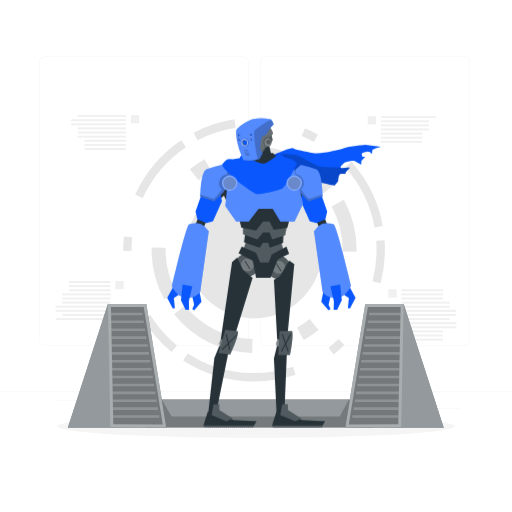
t = 0.00 s
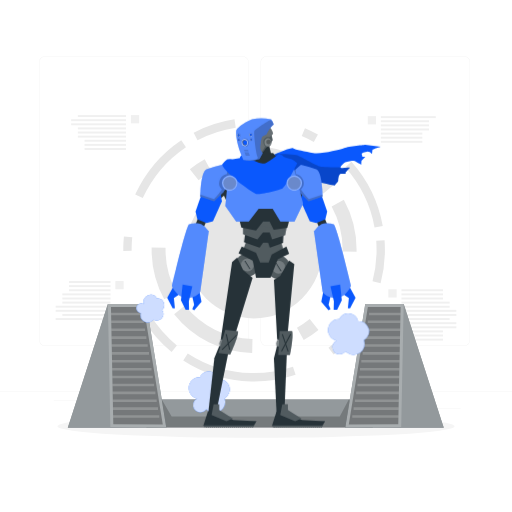
t = 1.00 s
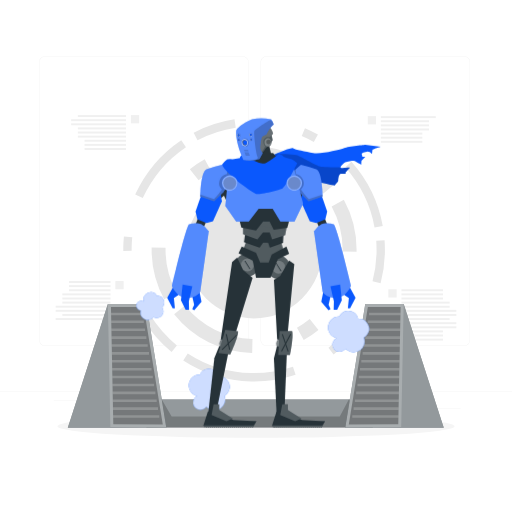
t = 1.19 s
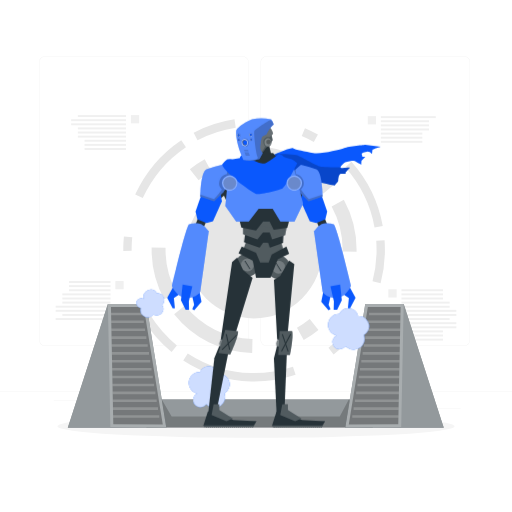
t = 1.38 s
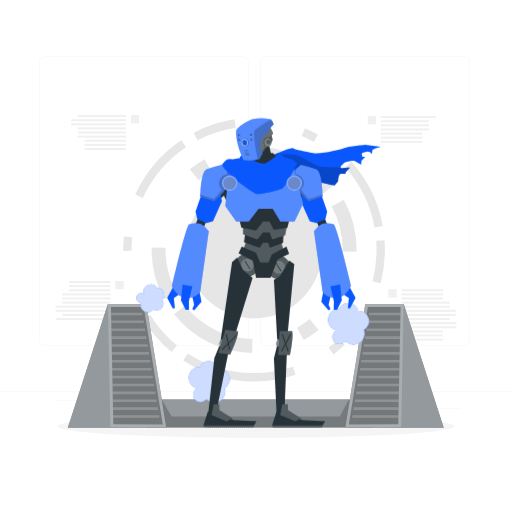
t = 1.75 s
t = 2.13 s: frame unchanged from t = 1.38 s, image omitted

The animated SVG that drew these frames (rendered in a browser with its animation timeline set to each time). Animation: 2 CSS @keyframes rules; one cycle of 2.50 s, repeats indefinitely.

<svg class="animated" id="freepik_stories-cool-robot" xmlns="http://www.w3.org/2000/svg" viewBox="0 0 500 500" version="1.1" xmlns:xlink="http://www.w3.org/1999/xlink" xmlns:svgjs="http://svgjs.com/svgjs"><style>svg#freepik_stories-cool-robot:not(.animated) .animable {opacity: 0;}svg#freepik_stories-cool-robot.animated #freepik--Smoke--inject-21 {animation: 1s 1 forwards cubic-bezier(.36,-0.01,.5,1.38) slideDown,1.5s Infinite  linear floating;animation-delay: 0s,1s;}            @keyframes slideDown {                0% {                    opacity: 0;                    transform: translateY(-30px);                }                100% {                    opacity: 1;                    transform: translateY(0);                }            }                    @keyframes floating {                0% {                    opacity: 1;                    transform: translateY(0px);                }                50% {                    transform: translateY(-10px);                }                100% {                    opacity: 1;                    transform: translateY(0px);                }            }        </style><g id="freepik--background-complete--inject-21" class="animable" style="transform-origin: 250px 228.23px;"><rect y="382.4" width="500" height="0.25" style="fill: rgb(235, 235, 235); transform-origin: 250px 382.525px;" id="elpsqstppmc5n" class="animable"></rect><rect x="416.78" y="398.49" width="33.12" height="0.25" style="fill: rgb(235, 235, 235); transform-origin: 433.34px 398.615px;" id="ele3mlo8ufw7o" class="animable"></rect><rect x="322.53" y="401.21" width="8.69" height="0.25" style="fill: rgb(235, 235, 235); transform-origin: 326.875px 401.335px;" id="ell69a9nwo6df" class="animable"></rect><rect x="396.59" y="389.21" width="19.19" height="0.25" style="fill: rgb(235, 235, 235); transform-origin: 406.185px 389.335px;" id="elxzkapxya9xc" class="animable"></rect><rect x="52.46" y="390.89" width="43.19" height="0.25" style="fill: rgb(235, 235, 235); transform-origin: 74.055px 391.015px;" id="el0mj60hzbivp" class="animable"></rect><rect x="104.56" y="390.89" width="6.33" height="0.25" style="fill: rgb(235, 235, 235); transform-origin: 107.725px 391.015px;" id="el3hwwu5l6x97" class="animable"></rect><rect x="131.47" y="395.11" width="93.68" height="0.25" style="fill: rgb(235, 235, 235); transform-origin: 178.31px 395.235px;" id="elclfvntpyjpe" class="animable"></rect><path d="M237,337.8H43.91a5.71,5.71,0,0,1-5.7-5.71V60.66A5.71,5.71,0,0,1,43.91,55H237a5.71,5.71,0,0,1,5.71,5.71V332.09A5.71,5.71,0,0,1,237,337.8ZM43.91,55.2a5.46,5.46,0,0,0-5.45,5.46V332.09a5.46,5.46,0,0,0,5.45,5.46H237a5.47,5.47,0,0,0,5.46-5.46V60.66A5.47,5.47,0,0,0,237,55.2Z" style="fill: rgb(235, 235, 235); transform-origin: 140.46px 196.4px;" id="eljnq39cdtnzb" class="animable"></path><path d="M453.31,337.8H260.21a5.72,5.72,0,0,1-5.71-5.71V60.66A5.72,5.72,0,0,1,260.21,55h193.1A5.71,5.71,0,0,1,459,60.66V332.09A5.71,5.71,0,0,1,453.31,337.8ZM260.21,55.2a5.47,5.47,0,0,0-5.46,5.46V332.09a5.47,5.47,0,0,0,5.46,5.46h193.1a5.47,5.47,0,0,0,5.46-5.46V60.66a5.47,5.47,0,0,0-5.46-5.46Z" style="fill: rgb(235, 235, 235); transform-origin: 356.75px 196.4px;" id="el3bsro2al38j" class="animable"></path><path d="M148.06,241.68c0,.73,0,1.46,0,2.19a101.45,101.45,0,0,0,12.33,48.48l11.92-6.61a87.58,87.58,0,0,1-10.65-41.87c0-.64,0-1.28,0-1.93Z" style="fill: rgb(230, 230, 230); transform-origin: 160.185px 267.015px;" id="elmhgp0oh4ro" class="animable"></path><path d="M246.27,344.66l.29-13.71h-.38a86.12,86.12,0,0,1-65.51-32.58L170.06,307a99.68,99.68,0,0,0,75.83,37.7Z" style="fill: rgb(230, 230, 230); transform-origin: 208.31px 321.535px;" id="el0abxlydnpbi" class="animable"></path><path d="M206.44,167.45l-6.56-12a100.73,100.73,0,0,0-14.48,9.78l8.53,10.68A87.75,87.75,0,0,1,206.44,167.45Z" style="fill: rgb(230, 230, 230); transform-origin: 195.92px 165.68px;" id="elntug6fl7i38" class="animable"></path><path d="M290,320.11l6.59,12A100,100,0,0,0,311,322.28l-8.55-10.66A87,87,0,0,1,290,320.11Z" style="fill: rgb(230, 230, 230); transform-origin: 300.5px 321.865px;" id="elcppzgbgu0dh" class="animable"></path><path d="M323.87,201.75a87.65,87.65,0,0,1,10.74,42c0,.58,0,1.16,0,1.74l13.6.24c0-.66,0-1.32,0-2a101.47,101.47,0,0,0-12.43-48.66Z" style="fill: rgb(230, 230, 230); transform-origin: 336.04px 220.4px;" id="elwlg1vil1bm" class="animable"></path><path d="M250.35,143l-.22,4.61-.07,9.09a86.18,86.18,0,0,1,65.41,32.45l10.59-8.61A99.71,99.71,0,0,0,250.35,143Z" style="fill: rgb(230, 230, 230); transform-origin: 288.06px 166.075px;" id="elu3gs0maowgn" class="animable"></path><ellipse cx="248.12" cy="243.82" rx="66.6" ry="67.11" style="fill: rgb(230, 230, 230); transform-origin: 248.12px 243.82px;" id="elvvai6zoubv" class="animable"></ellipse><path d="M373.8,220.59a128.8,128.8,0,0,0-30.59-62.74l-6.07,5.5a120.55,120.55,0,0,1,28.63,58.71Z" style="fill: rgb(230, 230, 230); transform-origin: 355.47px 189.955px;" id="eltesygoyzqnp" class="animable"></path><path d="M230.22,124.66,229,116.53a126.09,126.09,0,0,0-39.89,13.1l3.77,7.29A117.87,117.87,0,0,1,230.22,124.66Z" style="fill: rgb(230, 230, 230); transform-origin: 209.665px 126.725px;" id="el0x52hfntvfr" class="animable"></path><path d="M375.56,234.62l-8.14.58c.19,2.82.29,5.71.3,8.57q0,1.38,0,2.76a121.89,121.89,0,0,1-3.92,28.08l7.9,2.1a130.73,130.73,0,0,0,4.18-30q0-1.47,0-2.94C375.88,240.71,375.77,237.64,375.56,234.62Z" style="fill: rgb(230, 230, 230); transform-origin: 369.84px 255.665px;" id="elb1kduq5ol5u" class="animable"></path><path d="M310.46,131.43a128.37,128.37,0,0,0-12.62-6.22l-3.18,7.57a117.61,117.61,0,0,1,11.81,5.83Z" style="fill: rgb(230, 230, 230); transform-origin: 302.56px 131.91px;" id="elionk74uzlh" class="animable"></path><path d="M181.58,143.68,177,136.85A128.79,128.79,0,0,0,132,190l7.42,3.44A120.49,120.49,0,0,1,181.58,143.68Z" style="fill: rgb(230, 230, 230); transform-origin: 156.79px 165.145px;" id="elhj22ksn4sy5" class="animable"></path><path d="M120.4,240.93c0,1,0,2,0,2.95V245l8.17-.06v-1q0-1.38,0-2.76c.07-3.15.27-6.33.58-9.46l-8.13-.82C120.68,234.18,120.48,237.57,120.4,240.93Z" style="fill: rgb(230, 230, 230); transform-origin: 124.775px 237.95px;" id="elhjlnqey6o3q" class="animable"></path><path d="M146.7,307.7l-6.92,4.37a128.8,128.8,0,0,0,27.79,31.67l5.15-6.38A120.31,120.31,0,0,1,146.7,307.7Z" style="fill: rgb(230, 230, 230); transform-origin: 156.25px 325.72px;" id="eltii394w7is" class="animable"></path><path d="M245.44,364.3a118.75,118.75,0,0,1-62.08-19.15l-4.43,6.91a126.89,126.89,0,0,0,66.33,20.46l2.92,0a126.61,126.61,0,0,0,40.5-6.62l-2.59-7.8A119.59,119.59,0,0,1,245.44,364.3Z" style="fill: rgb(230, 230, 230); transform-origin: 233.805px 358.835px;" id="el1kqo9pf548s" class="animable"></path><path d="M320.76,339.56l5,6.53a127.58,127.58,0,0,0,10.66-9.2L330.74,331A118.47,118.47,0,0,1,320.76,339.56Z" style="fill: rgb(230, 230, 230); transform-origin: 328.59px 338.545px;" id="elztu17res6t" class="animable"></path><g id="elkgyipmzya1"><rect x="67.41" y="274.47" width="40.54" height="1.91" style="fill: rgb(240, 240, 240); transform-origin: 87.68px 275.425px; transform: rotate(180deg);" class="animable"></rect></g><g id="eltexnto78r4h"><rect x="67.41" y="278.48" width="40.54" height="1.91" style="fill: rgb(240, 240, 240); transform-origin: 87.68px 279.435px; transform: rotate(180deg);" class="animable"></rect></g><g id="ell2ylj94tazo"><rect x="67.41" y="282.5" width="40.54" height="1.91" style="fill: rgb(240, 240, 240); transform-origin: 87.68px 283.455px; transform: rotate(180deg);" class="animable"></rect></g><g id="el5zwe36d7co"><rect x="60.88" y="286.51" width="47.08" height="1.91" style="fill: rgb(240, 240, 240); transform-origin: 84.42px 287.465px; transform: rotate(180deg);" class="animable"></rect></g><g id="elo5103kbsjr"><rect x="60.88" y="290.53" width="47.08" height="1.91" style="fill: rgb(240, 240, 240); transform-origin: 84.42px 291.485px; transform: rotate(180deg);" class="animable"></rect></g><g id="elq4ywhi6gz4h"><rect x="60.88" y="294.55" width="47.08" height="1.91" style="fill: rgb(240, 240, 240); transform-origin: 84.42px 295.505px; transform: rotate(180deg);" class="animable"></rect></g><g id="elq0jzx878ofk"><rect x="54.34" y="298.56" width="53.62" height="1.91" style="fill: rgb(240, 240, 240); transform-origin: 81.15px 299.515px; transform: rotate(180deg);" class="animable"></rect></g><g id="el5n5ds4rwac"><rect x="54.34" y="302.58" width="53.62" height="1.91" style="fill: rgb(240, 240, 240); transform-origin: 81.15px 303.535px; transform: rotate(180deg);" class="animable"></rect></g><g id="el42jhwvxq2dv"><rect x="60.88" y="306.59" width="47.08" height="1.91" style="fill: rgb(240, 240, 240); transform-origin: 84.42px 307.545px; transform: rotate(180deg);" class="animable"></rect></g><g id="el5ync6j7gx0h"><rect x="54.34" y="310.61" width="53.62" height="1.91" style="fill: rgb(240, 240, 240); transform-origin: 81.15px 311.565px; transform: rotate(180deg);" class="animable"></rect></g><g id="el0h56whfttxn9"><rect x="112.67" y="274.44" width="8.07" height="8.07" style="fill: rgb(240, 240, 240); transform-origin: 116.705px 278.475px; transform: rotate(180deg);" class="animable"></rect></g><g id="elfkyb0ly49c"><rect x="371.92" y="137.53" width="40.54" height="1.91" style="fill: rgb(240, 240, 240); transform-origin: 392.19px 138.485px; transform: rotate(180deg);" class="animable"></rect></g><g id="el1un0305rda2"><rect x="371.92" y="133.52" width="40.54" height="1.91" style="fill: rgb(240, 240, 240); transform-origin: 392.19px 134.475px; transform: rotate(180deg);" class="animable"></rect></g><g id="elk3y0zva0n8"><rect x="371.92" y="129.5" width="40.54" height="1.91" style="fill: rgb(240, 240, 240); transform-origin: 392.19px 130.455px; transform: rotate(180deg);" class="animable"></rect></g><g id="el2i3a7cwya75"><rect x="371.92" y="125.48" width="47.08" height="1.91" style="fill: rgb(240, 240, 240); transform-origin: 395.46px 126.435px; transform: rotate(180deg);" class="animable"></rect></g><g id="eliewesvqbhx"><rect x="371.92" y="121.47" width="47.08" height="1.91" style="fill: rgb(240, 240, 240); transform-origin: 395.46px 122.425px; transform: rotate(180deg);" class="animable"></rect></g><g id="elhx4drzihvee"><rect x="371.92" y="117.45" width="47.08" height="1.91" style="fill: rgb(240, 240, 240); transform-origin: 395.46px 118.405px; transform: rotate(180deg);" class="animable"></rect></g><g id="el4owk2byitht"><rect x="371.92" y="113.44" width="53.62" height="1.91" style="fill: rgb(240, 240, 240); transform-origin: 398.73px 114.395px; transform: rotate(180deg);" class="animable"></rect></g><rect x="359.14" y="113.41" width="8.07" height="8.07" style="fill: rgb(240, 240, 240); transform-origin: 363.175px 117.445px;" id="el8ilmuebvmq" class="animable"></rect><rect x="392.05" y="282.51" width="40.54" height="1.91" style="fill: rgb(240, 240, 240); transform-origin: 412.32px 283.465px;" id="eladn0fae6ywf" class="animable"></rect><rect x="392.05" y="286.53" width="40.54" height="1.91" style="fill: rgb(240, 240, 240); transform-origin: 412.32px 287.485px;" id="el7p2rnwtpkzm" class="animable"></rect><rect x="392.05" y="290.54" width="40.54" height="1.91" style="fill: rgb(240, 240, 240); transform-origin: 412.32px 291.495px;" id="el6vcb0bfq3uw" class="animable"></rect><rect x="392.05" y="294.57" width="47.08" height="1.91" style="fill: rgb(240, 240, 240); transform-origin: 415.59px 295.525px;" id="elaesaw8b87x5" class="animable"></rect><rect x="392.05" y="298.59" width="47.08" height="1.91" style="fill: rgb(240, 240, 240); transform-origin: 415.59px 299.545px;" id="eleojtm18sxpr" class="animable"></rect><rect x="392.05" y="302.6" width="53.62" height="1.91" style="fill: rgb(240, 240, 240); transform-origin: 418.86px 303.555px;" id="elpnyp3m8g5km" class="animable"></rect><rect x="392.05" y="306.62" width="53.62" height="1.91" style="fill: rgb(240, 240, 240); transform-origin: 418.86px 307.575px;" id="elw5upwusp7kp" class="animable"></rect><rect x="392.05" y="310.63" width="47.08" height="1.91" style="fill: rgb(240, 240, 240); transform-origin: 415.59px 311.585px;" id="eli25lpr17tu" class="animable"></rect><rect x="392.05" y="314.65" width="53.62" height="1.91" style="fill: rgb(240, 240, 240); transform-origin: 418.86px 315.605px;" id="elzuyskb3ylma" class="animable"></rect><rect x="392.05" y="318.67" width="53.62" height="1.91" style="fill: rgb(240, 240, 240); transform-origin: 418.86px 319.625px;" id="ele8u61t61e6f" class="animable"></rect><rect x="392.05" y="322.68" width="40.54" height="1.91" style="fill: rgb(240, 240, 240); transform-origin: 412.32px 323.635px;" id="elkau5aklh8a" class="animable"></rect><rect x="392.05" y="326.7" width="40.54" height="1.91" style="fill: rgb(240, 240, 240); transform-origin: 412.32px 327.655px;" id="el0oitu20qnjqr" class="animable"></rect><rect x="392.05" y="330.71" width="40.54" height="1.91" style="fill: rgb(240, 240, 240); transform-origin: 412.32px 331.665px;" id="ela7t40asnfg9" class="animable"></rect><rect x="379.27" y="282.48" width="8.07" height="8.07" style="fill: rgb(240, 240, 240); transform-origin: 383.305px 286.515px;" id="elygdg184pq6" class="animable"></rect><rect x="82.56" y="144.52" width="40.54" height="1.91" style="fill: rgb(240, 240, 240); transform-origin: 102.83px 145.475px;" id="elrjiam4e2di" class="animable"></rect><rect x="82.56" y="140.51" width="40.54" height="1.91" style="fill: rgb(240, 240, 240); transform-origin: 102.83px 141.465px;" id="el7tdjwahrocx" class="animable"></rect><rect x="82.56" y="136.49" width="40.54" height="1.91" style="fill: rgb(240, 240, 240); transform-origin: 102.83px 137.445px;" id="elvxwhv3byvjr" class="animable"></rect><rect x="76.02" y="132.47" width="47.08" height="1.91" style="fill: rgb(240, 240, 240); transform-origin: 99.56px 133.425px;" id="elufd5qj6228" class="animable"></rect><rect x="76.02" y="128.46" width="47.08" height="1.91" style="fill: rgb(240, 240, 240); transform-origin: 99.56px 129.415px;" id="elc5x5lva8wwt" class="animable"></rect><rect x="76.02" y="124.44" width="47.08" height="1.91" style="fill: rgb(240, 240, 240); transform-origin: 99.56px 125.395px;" id="el8npdd8my20q" class="animable"></rect><rect x="69.48" y="120.43" width="53.62" height="1.91" style="fill: rgb(240, 240, 240); transform-origin: 96.29px 121.385px;" id="elthtv1vn4kua" class="animable"></rect><rect x="69.48" y="116.41" width="53.62" height="1.91" style="fill: rgb(240, 240, 240); transform-origin: 96.29px 117.365px;" id="elurhjoskt3g9" class="animable"></rect><rect x="76.02" y="112.39" width="47.08" height="1.91" style="fill: rgb(240, 240, 240); transform-origin: 99.56px 113.345px;" id="eluh63bu7pxi" class="animable"></rect><g id="elb7ljt8rir7a"><rect x="127.81" y="112.37" width="8.07" height="8.07" style="fill: rgb(240, 240, 240); transform-origin: 131.845px 116.405px; transform: rotate(180deg);" class="animable"></rect></g></g><g id="freepik--Shadow--inject-21" class="animable" style="transform-origin: 250px 416.24px;"><ellipse id="freepik--path--inject-21" cx="250" cy="416.24" rx="193.89" ry="11.32" style="fill: rgb(245, 245, 245); transform-origin: 250px 416.24px;" class="animable"></ellipse></g><g id="freepik--Machine--inject-21" class="animable" style="transform-origin: 249.79px 357.21px;"><rect x="142.96" y="390.12" width="221.07" height="27.24" style="fill: rgb(38, 50, 56); transform-origin: 253.495px 403.74px;" id="eloeuuw9k4jnd" class="animable"></rect><g id="elmfiua09gujt"><rect x="142.96" y="390.12" width="221.07" height="27.24" style="fill: rgb(255, 255, 255); opacity: 0.5; transform-origin: 253.495px 403.74px;" class="animable"></rect></g><g id="elpj3ekm1yovr"><polygon points="364.03 417.36 142.96 417.36 157.97 390.12 167.63 406.73 331.78 406.73 340.61 390.12 364.03 417.36" style="opacity: 0.2; transform-origin: 253.495px 403.74px;" class="animable"></polygon></g><polygon points="142.86 296.8 105.36 296.8 66.24 417.62 162.42 417.62 142.86 296.8" style="fill: rgb(38, 50, 56); transform-origin: 114.33px 357.21px;" id="eloymz342g9fs" class="animable"></polygon><g id="el8gpen2pdmvk"><polygon points="142.86 296.8 105.36 296.8 66.24 417.62 162.42 417.62 142.86 296.8" style="fill: rgb(255, 255, 255); opacity: 0.5; transform-origin: 114.33px 357.21px;" class="animable"></polygon></g><g id="elwqqcv5n4gn"><polygon points="105.36 296.8 107.76 417.1 162.42 417.62 142.86 296.8 105.36 296.8" style="fill: rgb(255, 255, 255); opacity: 0.2; transform-origin: 133.89px 357.21px;" class="animable"></polygon></g><g id="elfhq1sb4gtel"><polygon points="158.97 414.65 110.64 414.19 110.51 408.02 110.46 405.53 110.36 400.31 110.31 397.82 110.21 392.6 110.16 390.12 110.05 384.89 110 382.41 109.9 377.19 109.85 374.7 109.75 369.48 109.7 366.99 109.59 361.77 109.54 359.28 109.44 354.06 109.39 351.58 109.29 346.36 109.24 343.87 109.13 338.65 109.08 336.17 108.98 330.94 108.92 328.45 108.83 323.23 108.78 320.75 108.67 315.52 108.62 313.04 108.52 307.82 108.47 305.33 108.36 299.74 140.36 299.74 158.97 414.65" style="opacity: 0.3; transform-origin: 133.665px 357.195px;" class="animable"></polygon></g><g id="el9jlhlksgd06"><polygon points="139.18 305.33 139.18 307.82 108.52 307.82 108.47 305.33 139.18 305.33" style="fill: rgb(255, 255, 255); opacity: 0.2; transform-origin: 123.825px 306.575px;" class="animable"></polygon></g><g id="elfz0e6jv46mn"><polygon points="140.44 313.04 140.44 315.52 108.67 315.52 108.62 313.04 140.44 313.04" style="fill: rgb(255, 255, 255); opacity: 0.2; transform-origin: 124.53px 314.28px;" class="animable"></polygon></g><g id="el4nrl1kt6xfy"><polygon points="141.7 320.75 141.7 323.23 108.83 323.23 108.78 320.75 141.7 320.75" style="fill: rgb(255, 255, 255); opacity: 0.2; transform-origin: 125.24px 321.99px;" class="animable"></polygon></g><g id="elpi8ddwgkiv"><polygon points="142.96 328.45 142.96 330.94 108.98 330.94 108.92 328.45 142.96 328.45" style="fill: rgb(255, 255, 255); opacity: 0.2; transform-origin: 125.94px 329.695px;" class="animable"></polygon></g><g id="elnaq9u13u4p"><polygon points="144.22 336.17 144.22 338.65 109.13 338.65 109.08 336.17 144.22 336.17" style="fill: rgb(255, 255, 255); opacity: 0.2; transform-origin: 126.65px 337.41px;" class="animable"></polygon></g><g id="elq0l5khxgae7"><polygon points="145.48 343.87 145.48 346.36 109.29 346.36 109.24 343.87 145.48 343.87" style="fill: rgb(255, 255, 255); opacity: 0.2; transform-origin: 127.36px 345.115px;" class="animable"></polygon></g><g id="elfj864lfe40t"><polygon points="146.74 351.58 146.74 354.06 109.44 354.06 109.39 351.58 146.74 351.58" style="fill: rgb(255, 255, 255); opacity: 0.2; transform-origin: 128.065px 352.82px;" class="animable"></polygon></g><g id="elgf1sokb9h3"><polygon points="147.99 359.28 147.99 361.77 109.59 361.77 109.54 359.28 147.99 359.28" style="fill: rgb(255, 255, 255); opacity: 0.2; transform-origin: 128.765px 360.525px;" class="animable"></polygon></g><g id="elyaamdwxrpz"><polygon points="149.25 366.99 149.25 369.48 109.75 369.48 109.7 366.99 149.25 366.99" style="fill: rgb(255, 255, 255); opacity: 0.2; transform-origin: 129.475px 368.235px;" class="animable"></polygon></g><g id="eloh3hr8jxx6"><polygon points="150.52 374.7 150.52 377.19 109.9 377.19 109.85 374.7 150.52 374.7" style="fill: rgb(255, 255, 255); opacity: 0.2; transform-origin: 130.185px 375.945px;" class="animable"></polygon></g><g id="elcydzxo4ua3h"><polygon points="151.78 382.41 151.78 384.89 110.05 384.89 110 382.41 151.78 382.41" style="fill: rgb(255, 255, 255); opacity: 0.2; transform-origin: 130.89px 383.65px;" class="animable"></polygon></g><g id="elsb5yzn9zuo"><polygon points="153.04 390.12 153.04 392.6 110.21 392.6 110.16 390.12 153.04 390.12" style="fill: rgb(255, 255, 255); opacity: 0.2; transform-origin: 131.6px 391.36px;" class="animable"></polygon></g><g id="eleerzi1yptlb"><polygon points="154.3 397.82 154.3 400.31 110.36 400.31 110.31 397.82 154.3 397.82" style="fill: rgb(255, 255, 255); opacity: 0.2; transform-origin: 132.305px 399.065px;" class="animable"></polygon></g><g id="elobzr2d3gv"><polygon points="155.56 405.53 155.56 408.02 110.51 408.02 110.46 405.53 155.56 405.53" style="fill: rgb(255, 255, 255); opacity: 0.2; transform-origin: 133.01px 406.775px;" class="animable"></polygon></g><polygon points="356.72 296.8 394.22 296.8 433.34 417.62 337.16 417.62 356.72 296.8" style="fill: rgb(38, 50, 56); transform-origin: 385.25px 357.21px;" id="elg1d0hnt39vl" class="animable"></polygon><g id="el45q7m3ibkhr"><polygon points="356.72 296.8 394.22 296.8 433.34 417.62 337.16 417.62 356.72 296.8" style="fill: rgb(255, 255, 255); opacity: 0.5; transform-origin: 385.25px 357.21px;" class="animable"></polygon></g><g id="elk97zdkx41s"><polygon points="394.22 296.8 391.82 417.1 337.16 417.62 356.72 296.8 394.22 296.8" style="fill: rgb(255, 255, 255); opacity: 0.2; transform-origin: 365.69px 357.21px;" class="animable"></polygon></g><g id="elgoc80pqiotw"><polygon points="340.61 414.65 388.94 414.19 389.07 408.02 389.12 405.53 389.22 400.31 389.27 397.82 389.38 392.6 389.42 390.12 389.53 384.89 389.58 382.41 389.68 377.19 389.73 374.7 389.83 369.48 389.88 366.99 389.99 361.77 390.04 359.28 390.14 354.06 390.19 351.58 390.29 346.36 390.34 343.87 390.45 338.65 390.5 336.17 390.6 330.94 390.65 328.45 390.75 323.23 390.8 320.75 390.91 315.52 390.96 313.04 391.07 307.82 391.11 305.33 391.22 299.74 359.22 299.74 340.61 414.65" style="opacity: 0.3; transform-origin: 365.915px 357.195px;" class="animable"></polygon></g><g id="elyxbnw1pk4be"><polygon points="360.4 305.33 360.4 307.82 391.07 307.82 391.11 305.33 360.4 305.33" style="fill: rgb(255, 255, 255); opacity: 0.2; transform-origin: 375.755px 306.575px;" class="animable"></polygon></g><g id="elv2j5nk4uw1k"><polygon points="359.14 313.04 359.14 315.52 390.91 315.52 390.96 313.04 359.14 313.04" style="fill: rgb(255, 255, 255); opacity: 0.2; transform-origin: 375.05px 314.28px;" class="animable"></polygon></g><g id="eled7ovloj4uc"><polygon points="357.88 320.75 357.88 323.23 390.75 323.23 390.8 320.75 357.88 320.75" style="fill: rgb(255, 255, 255); opacity: 0.2; transform-origin: 374.34px 321.99px;" class="animable"></polygon></g><g id="elj9x05p790r"><polygon points="356.62 328.45 356.62 330.94 390.6 330.94 390.65 328.45 356.62 328.45" style="fill: rgb(255, 255, 255); opacity: 0.2; transform-origin: 373.635px 329.695px;" class="animable"></polygon></g><g id="elw5x2rs8kxps"><polygon points="355.36 336.17 355.36 338.65 390.45 338.65 390.5 336.17 355.36 336.17" style="fill: rgb(255, 255, 255); opacity: 0.2; transform-origin: 372.93px 337.41px;" class="animable"></polygon></g><g id="elspqwzg0ism"><polygon points="354.1 343.87 354.1 346.36 390.29 346.36 390.34 343.87 354.1 343.87" style="fill: rgb(255, 255, 255); opacity: 0.2; transform-origin: 372.22px 345.115px;" class="animable"></polygon></g><g id="elm83593xjmcd"><polygon points="352.84 351.58 352.84 354.06 390.14 354.06 390.19 351.58 352.84 351.58" style="fill: rgb(255, 255, 255); opacity: 0.2; transform-origin: 371.515px 352.82px;" class="animable"></polygon></g><g id="elhr9c23h77gl"><polygon points="351.59 359.28 351.59 361.77 389.99 361.77 390.04 359.28 351.59 359.28" style="fill: rgb(255, 255, 255); opacity: 0.2; transform-origin: 370.815px 360.525px;" class="animable"></polygon></g><g id="ele0qbvssq0v"><polygon points="350.33 366.99 350.33 369.48 389.83 369.48 389.88 366.99 350.33 366.99" style="fill: rgb(255, 255, 255); opacity: 0.2; transform-origin: 370.105px 368.235px;" class="animable"></polygon></g><g id="elm8tsp1emufl"><polygon points="349.06 374.7 349.06 377.19 389.68 377.19 389.73 374.7 349.06 374.7" style="fill: rgb(255, 255, 255); opacity: 0.2; transform-origin: 369.395px 375.945px;" class="animable"></polygon></g><g id="elt47bttmrl9"><polygon points="347.8 382.41 347.8 384.89 389.53 384.89 389.58 382.41 347.8 382.41" style="fill: rgb(255, 255, 255); opacity: 0.2; transform-origin: 368.69px 383.65px;" class="animable"></polygon></g><g id="el2j1l4rhwnmq"><polygon points="346.54 390.12 346.54 392.6 389.38 392.6 389.42 390.12 346.54 390.12" style="fill: rgb(255, 255, 255); opacity: 0.2; transform-origin: 367.98px 391.36px;" class="animable"></polygon></g><g id="el26cpaleqp1f"><polygon points="345.28 397.82 345.28 400.31 389.22 400.31 389.27 397.82 345.28 397.82" style="fill: rgb(255, 255, 255); opacity: 0.2; transform-origin: 367.275px 399.065px;" class="animable"></polygon></g><g id="ello2kct8x4e"><polygon points="344.02 405.53 344.02 408.02 389.07 408.02 389.12 405.53 344.02 405.53" style="fill: rgb(255, 255, 255); opacity: 0.2; transform-origin: 366.57px 406.775px;" class="animable"></polygon></g></g><g id="freepik--Smoke--inject-21" class="animable animator-active" style="transform-origin: 246.731px 345.455px;"><path d="M322.44,315.81a10.62,10.62,0,0,0,6,16.71,7.14,7.14,0,1,0,9,10.64l.1-.15a10.42,10.42,0,0,0,1.43,1.3,10.66,10.66,0,0,0,16.4-12.22,9.93,9.93,0,0,0,3-2.64,9.77,9.77,0,0,0-8.67-15.62,9.78,9.78,0,0,0-17.41-3.92,10.23,10.23,0,0,0-1,1.66A10.6,10.6,0,0,0,322.44,315.81Z" style="fill: rgb(10, 88, 253); transform-origin: 340.325px 326.221px;" id="elet23dsp1c4" class="animable"></path><g id="elnvwlthv3amh"><path d="M322.44,315.81a10.62,10.62,0,0,0,6,16.71,7.14,7.14,0,1,0,9,10.64l.1-.15a10.42,10.42,0,0,0,1.43,1.3,10.66,10.66,0,0,0,16.4-12.22,9.93,9.93,0,0,0,3-2.64,9.77,9.77,0,0,0-8.67-15.62,9.78,9.78,0,0,0-17.41-3.92,10.23,10.23,0,0,0-1,1.66A10.6,10.6,0,0,0,322.44,315.81Z" style="fill: rgb(255, 255, 255); isolation: isolate; opacity: 0.8; transform-origin: 340.325px 326.221px;" class="animable"></path></g><path d="M186.4,372.46a10.64,10.64,0,0,0,6,16.72,7,7,0,0,0-2.45,2.05,7.14,7.14,0,1,0,11.42,8.58l.11-.15a10.54,10.54,0,0,0,1.43,1.31,10.66,10.66,0,0,0,16.39-12.23,9.56,9.56,0,0,0,3-2.64,9.77,9.77,0,0,0-8.67-15.62,9.78,9.78,0,0,0-17.41-3.92,9.84,9.84,0,0,0-1,1.67A10.61,10.61,0,0,0,186.4,372.46Z" style="fill: rgb(10, 88, 253); transform-origin: 204.274px 382.873px;" id="elnbze3ty9fzm" class="animable"></path><g id="eleb5ip3bpkgv"><path d="M186.4,372.46a10.64,10.64,0,0,0,6,16.72,7,7,0,0,0-2.45,2.05,7.14,7.14,0,1,0,11.42,8.58l.11-.15a10.54,10.54,0,0,0,1.43,1.31,10.66,10.66,0,0,0,16.39-12.23,9.56,9.56,0,0,0,3-2.64,9.77,9.77,0,0,0-8.67-15.62,9.78,9.78,0,0,0-17.41-3.92,9.84,9.84,0,0,0-1,1.67A10.61,10.61,0,0,0,186.4,372.46Z" style="fill: rgb(255, 255, 255); isolation: isolate; opacity: 0.8; transform-origin: 204.274px 382.873px;" class="animable"></path></g><path d="M147.84,287.85a7.05,7.05,0,0,0-7.76,6.27,7.25,7.25,0,0,0,.28,2.84,4.86,4.86,0,0,0-2-.69,4.74,4.74,0,1,0-1,9.43h.12a6.39,6.39,0,0,0-.25,1.26,7.07,7.07,0,0,0,12.55,5.17,6.28,6.28,0,0,0,2.53.81,6.48,6.48,0,0,0,5.94-10.25,6.5,6.5,0,0,0-3.7-11.26,7,7,0,0,0-1.29,0A7,7,0,0,0,147.84,287.85Z" style="fill: rgb(10, 88, 253); transform-origin: 146.741px 301.296px;" id="el29l7mgm5l7d" class="animable"></path><g id="ellruqyvbbyaf"><path d="M147.84,287.85a7.05,7.05,0,0,0-7.76,6.27,7.25,7.25,0,0,0,.28,2.84,4.86,4.86,0,0,0-2-.69,4.74,4.74,0,1,0-1,9.43h.12a6.39,6.39,0,0,0-.25,1.26,7.07,7.07,0,0,0,12.55,5.17,6.28,6.28,0,0,0,2.53.81,6.48,6.48,0,0,0,5.94-10.25,6.5,6.5,0,0,0-3.7-11.26,7,7,0,0,0-1.29,0A7,7,0,0,0,147.84,287.85Z" style="fill: rgb(255, 255, 255); isolation: isolate; opacity: 0.8; transform-origin: 146.741px 301.296px;" class="animable"></path></g></g><g id="freepik--Robot--inject-21" class="animable" style="transform-origin: 267.58px 266.585px;"><polygon points="200.34 416.64 201.32 417.62 202.31 416.64 203.29 417.62 204.27 416.64 205.25 417.62 206.24 416.64 207.22 417.62 208.2 416.64 209.19 417.62 210.17 416.64 211.15 417.62 212.13 416.64 213.12 417.62 214.1 416.64 215.08 417.62 216.06 416.64 217.05 417.62 218.03 416.64 219.01 417.62 220 416.64 220.98 417.62 221.96 416.64 222.95 417.62 223.93 416.64 224.91 417.62 225.89 416.64 226.88 417.62 227.86 416.64 228.84 417.62 229.83 416.64 230.81 417.62 231.79 416.64 232.77 417.62 233.76 416.64 234.74 417.62 235.72 416.64 236.71 417.62 237.69 416.64 238.67 417.62 239.66 416.64 240.64 417.62 241.62 416.64 242.6 417.62 243.59 416.64 244.57 417.62 245.55 416.64 246.53 417.62 247.52 416.64 247.57 416.69 250.29 411.41 198.59 415.52 199.61 417.37 200.34 416.64" style="fill: rgb(38, 50, 56); transform-origin: 224.44px 414.515px;" id="elsqvqyz1al6i" class="animable"></polygon><g id="elovvo423k4yl"><polygon points="200.34 416.64 201.32 417.62 202.31 416.64 203.29 417.62 204.27 416.64 205.25 417.62 206.24 416.64 207.22 417.62 208.2 416.64 209.19 417.62 210.17 416.64 211.15 417.62 212.13 416.64 213.12 417.62 214.1 416.64 215.08 417.62 216.06 416.64 217.05 417.62 218.03 416.64 219.01 417.62 220 416.64 220.98 417.62 221.96 416.64 222.95 417.62 223.93 416.64 224.91 417.62 225.89 416.64 226.88 417.62 227.86 416.64 228.84 417.62 229.83 416.64 230.81 417.62 231.79 416.64 232.77 417.62 233.76 416.64 234.74 417.62 235.72 416.64 236.71 417.62 237.69 416.64 238.67 417.62 239.66 416.64 240.64 417.62 241.62 416.64 242.6 417.62 243.59 416.64 244.57 417.62 245.55 416.64 246.53 417.62 247.52 416.64 247.57 416.69 250.29 411.41 198.59 415.52 199.61 417.37 200.34 416.64" style="fill: rgb(255, 255, 255); opacity: 0.2; transform-origin: 224.44px 414.515px;" class="animable"></polygon></g><circle cx="241.33" cy="258.8" r="11.37" style="fill: rgb(38, 50, 56); transform-origin: 241.33px 258.8px;" id="elqt61rjrw55f" class="animable"></circle><g id="elplrewpylamj"><circle cx="241.33" cy="258.8" r="11.37" style="fill: rgb(255, 255, 255); opacity: 0.2; transform-origin: 241.33px 258.8px;" class="animable"></circle></g><g id="elsp8dgizjgb"><circle cx="241.59" cy="258.8" r="6.34" style="fill: rgb(255, 255, 255); opacity: 0.2; transform-origin: 241.59px 258.8px;" class="animable"></circle></g><polygon points="239.45 254.62 244.4 262.6 243.74 262.99 238.79 255.01 239.45 254.62" style="fill: rgb(38, 50, 56); transform-origin: 241.595px 258.805px;" id="ellmojed71fgp" class="animable"></polygon><g id="elqol4hy7ngm"><circle cx="271.72" cy="260.91" r="11.37" style="fill: rgb(38, 50, 56); transform-origin: 271.72px 260.91px; transform: rotate(-45deg);" class="animable"></circle></g><g id="eluoce1soaq8q"><circle cx="271.72" cy="260.91" r="11.37" style="fill: rgb(255, 255, 255); opacity: 0.2; transform-origin: 271.72px 260.91px; transform: rotate(-45deg);" class="animable"></circle></g><g id="elxx21rrkrpfi"><circle cx="271.99" cy="260.91" r="6.34" style="fill: rgb(255, 255, 255); opacity: 0.2; transform-origin: 271.99px 260.91px;" class="animable"></circle></g><polygon points="269.85 256.73 274.79 264.71 274.13 265.1 269.19 257.12 269.85 256.73" style="fill: rgb(38, 50, 56); transform-origin: 271.99px 260.915px;" id="eldd25vbc6wno" class="animable"></polygon><path d="M281.34,335.69a5.82,5.82,0,1,1-5.82-5.82A5.81,5.81,0,0,1,281.34,335.69Z" style="fill: rgb(38, 50, 56); transform-origin: 275.52px 335.69px;" id="elaeoiuz63w5d" class="animable"></path><g id="elvqkb3y1xawa"><path d="M281.34,335.69a5.82,5.82,0,1,1-5.82-5.82A5.81,5.81,0,0,1,281.34,335.69Z" style="fill: rgb(255, 255, 255); opacity: 0.4; transform-origin: 275.52px 335.69px;" class="animable"></path></g><g id="elxel3wqpil4f"><circle cx="275.66" cy="335.69" r="3.24" style="fill: rgb(255, 255, 255); opacity: 0.2; transform-origin: 275.66px 335.69px;" class="animable"></circle></g><path d="M225.81,335.69a5.82,5.82,0,1,1-5.82-5.82A5.82,5.82,0,0,1,225.81,335.69Z" style="fill: rgb(38, 50, 56); transform-origin: 219.99px 335.69px;" id="elgkepokx98f" class="animable"></path><g id="eliwzmn98q7z"><path d="M225.81,335.69a5.82,5.82,0,1,1-5.82-5.82A5.82,5.82,0,0,1,225.81,335.69Z" style="fill: rgb(255, 255, 255); opacity: 0.4; transform-origin: 219.99px 335.69px;" class="animable"></path></g><g id="elhfwkqkwyyl"><circle cx="220.12" cy="335.69" r="3.24" style="fill: rgb(255, 255, 255); opacity: 0.2; transform-origin: 220.12px 335.69px;" class="animable"></circle></g><path d="M241,233.91l-3.69,10.55,11.8,7.32s4.8,10.68,6.16,10.68h7.29l6.33-11.86s8.17-4.55,8.24-4.75S273.54,233,273.54,233Z" style="fill: rgb(38, 50, 56); transform-origin: 257.22px 247.73px;" id="el8cj6nd18yz5" class="animable"></path><g id="elr7e844fn4mf"><path d="M241,233.91l-3.69,10.55,11.8,7.32s4.8,10.68,6.16,10.68h7.29l6.33-11.86s8.17-4.55,8.24-4.75S273.54,233,273.54,233Z" style="fill: rgb(255, 255, 255); opacity: 0.2; transform-origin: 257.22px 247.73px;" class="animable"></path></g><path d="M237.29,217.94v10.83l14,5.14,5.41-6.85h6.59l2.38,6.85,12.79-4.22s2.24-11.77,1.84-11.75S260,208.2,260,208.2Z" style="fill: rgb(38, 50, 56); transform-origin: 258.819px 221.055px;" id="elvxq8esdzc5" class="animable"></path><polygon points="239.53 226.93 238.21 236.68 253.45 241.96 256.8 237.08 261.81 237.08 263.4 241.96 276.32 237.34 277.11 224.95 255.25 221.06 239.53 226.93" style="fill: rgb(38, 50, 56); transform-origin: 257.66px 231.51px;" id="el7xqahaqqqj2" class="animable"></polygon><g id="elzy3zo0uvd1i"><path d="M237.29,217.94v10.83l14,5.14,5.41-6.85h6.59l2.38,6.85,12.79-4.22s2.24-11.77,1.84-11.75S260,208.2,260,208.2Z" style="fill: rgb(255, 255, 255); opacity: 0.2; transform-origin: 258.819px 221.055px;" class="animable"></path></g><path d="M232.92,211.5l2.7,10.61L250,225l6.88-8.67h6.38l4,8,13.43-1.85s4.44-17,3.65-17.78S258,193,258,193Z" style="fill: rgb(38, 50, 56); transform-origin: 258.677px 209px;" id="el65hmxxj1q8" class="animable"></path><path d="M214.6,195.15c0-.4,4-4.33,4-4.33l3.56,7.62,67-1.84s11.21-4.57,10.29-5.78-5.89-18.75-6.47-18.26-60.26-7.74-60.26-7.74l-16,3.29L211,186.5Z" style="fill: rgb(38, 50, 56); transform-origin: 255.252px 181.63px;" id="eltnfypu3c0fa" class="animable"></path><path d="M371.92,143.42s-8.3,2.45-8.3,3.09-.4,4-.4,4a5.67,5.67,0,0,0-5.14-2.41c-3.56.2-4.95,2-4.95,2l.79,2.94h2.84L352.93,157l-.19,3.81s-5.54-3.25-7.12-3.81-8.11,1-8.91,1.61-4.5,3.66-4.19,4.84a.47.47,0,0,0,.24.3c1.38.79,7.71-.4,8.9,0,0,0-4.75,4.75-4.35,5.34s2,.59.39.59h-4.94s-1.39,0-2.18,3.37.2,3.36-.79,4.35-3.16,3.76-3.16,3.76-42.53-8.31-48.07-12.66-12.28-16.91-12.28-16.91,1.05-.48,2.68-1.18h0c5.13-2.22,15.95-6.7,17.3-5.65,1.78,1.39,12.07,3.24,19.59,4.59s26.11-3.12,30.26-4.75,20.64-3.2,20.64-3.2Z" style="fill: rgb(10, 88, 253); transform-origin: 319.1px 161.28px;" id="el8hxm59ml2mp" class="animable"></path><g id="elnmmg8hsuk0e"><path d="M337.7,169.69h-4.94s-1.39,0-2.18,3.37.2,3.36-.79,4.35-3.16,3.76-3.16,3.76-42.53-8.31-48.07-12.66-12.28-16.91-12.28-16.91,1.05-.48,2.68-1.18h0s18.29-.26,22,1.4,18.4,10,21.76,10.75c1.68.39,10.92.69,19.74.89a.47.47,0,0,0,.24.3c1.38.79,7.71-.4,8.9,0,0,0-4.75,4.75-4.35,5.34S339.29,169.69,337.7,169.69Z" style="opacity: 0.2; transform-origin: 303.94px 165.788px;" class="animable"></path></g><polygon points="315.85 283.98 313.71 294.8 320.81 302.98 322.75 301.79 320.85 297.63 323.38 286.72 315.85 283.98" style="fill: rgb(10, 88, 253); transform-origin: 318.545px 293.48px;" id="elhcjli1g7ejp" class="animable"></polygon><polygon points="341.06 279.67 347.2 290.88 341.86 301.03 339.68 301.03 340.67 290.94 333.75 286.4 341.06 279.67" style="fill: rgb(10, 88, 253); transform-origin: 340.475px 290.35px;" id="elpids3tg8f" class="animable"></polygon><polygon points="315.94 210.44 319.5 218.98 311.59 222.11 308.03 213.81 315.94 210.44" style="fill: rgb(38, 50, 56); transform-origin: 313.765px 216.275px;" id="el3xyj2ipgqwn" class="animable"></polygon><path d="M312.58,186.5l6.92,20-1.78,7.71-8.9,3.56-6.33-1.69-8.73-19.47,2-11.48S307,182.93,312.58,186.5Z" style="fill: rgb(10, 88, 253); transform-origin: 306.63px 201.115px;" id="elflah7lm6gak" class="animable"></path><path d="M293.76,160.82a101.26,101.26,0,0,1,15.06,4.54c5.94,2.55,6.13,26.49,6.13,26.49l-13.64,4.75-9.1-9.1-9.89-16.42Z" style="fill: rgb(10, 88, 253); transform-origin: 298.635px 178.71px;" id="elj1xn1i5llun" class="animable"></path><g id="el9lp6gd2ka3"><path d="M282.32,171.08l9.89,16.42,9.1,9.1L315,191.85s0-.72,0-1.93c-.19-5.74-1.18-22.45-6.09-24.56a101.26,101.26,0,0,0-15.06-4.54l-5.26,4.71Z" style="fill: rgb(255, 255, 255); opacity: 0.3; transform-origin: 298.66px 178.71px;" class="animable"></path></g><g id="el2aydmf1ly3y"><path d="M282.32,171.08l9.89,16.42,9.1,9.1L315,191.85s0-.72,0-1.93l-13.4,4.43c-2.11-1.44-7.74-9.23-7.74-9.23,2.22-2.66,3.78-4.74,2.07-9.49s-7-5.65-7-5.65c0-1-.2-3-.35-4.45Z" style="opacity: 0.2; transform-origin: 298.66px 181.065px;" class="animable"></path></g><path d="M326,219s-7.52-2.34-12.26,0a17.79,17.79,0,0,0-7.14,6.87L315,285s4,6.6,13.64,5.87,14-11.8,14-11.8S330,225.07,326,219Z" style="fill: rgb(10, 88, 253); transform-origin: 324.62px 254.443px;" id="elnget38dg6pe" class="animable"></path><g id="elxow0l1ij6e"><path d="M326,219s-7.52-2.34-12.26,0a17.79,17.79,0,0,0-7.14,6.87L315,285s4,6.6,13.64,5.87,14-11.8,14-11.8S330,225.07,326,219Z" style="fill: rgb(255, 255, 255); opacity: 0.3; transform-origin: 324.62px 254.443px;" class="animable"></path></g><polygon points="332.16 277.89 322.67 279.67 326.03 294.11 325.83 302.42 329.2 302.42 333.75 293.12 332.16 277.89" style="fill: rgb(10, 88, 253); transform-origin: 328.21px 290.155px;" id="elqm9u4j5gmf" class="animable"></polygon><polygon points="222.04 181.17 220.01 201.11 230.6 216.28 242.93 216.28 252.5 203.82 266.28 203.82 273.81 216.28 287.6 216.28 296 198.72 287.2 165.36 224.32 167.67 222.04 181.17" style="fill: rgb(10, 88, 253); transform-origin: 258.005px 190.82px;" id="el85grun6axes" class="animable"></polygon><g id="elx3a6matvnj8"><polygon points="222.04 181.17 220.01 201.11 230.6 216.28 242.93 216.28 252.5 203.82 266.28 203.82 273.81 216.28 287.6 216.28 296 198.72 287.2 165.36 224.32 167.67 222.04 181.17" style="fill: rgb(255, 255, 255); opacity: 0.3; transform-origin: 258.005px 190.82px;" class="animable"></polygon></g><polygon points="194.59 283.98 196.73 294.8 189.63 302.98 187.69 301.79 189.59 297.63 187.06 286.72 194.59 283.98" style="fill: rgb(10, 88, 253); transform-origin: 191.895px 293.48px;" id="el1asx6o9wir5" class="animable"></polygon><polygon points="169.37 279.67 163.24 290.88 168.58 301.03 170.76 301.03 169.77 290.94 176.69 286.4 169.37 279.67" style="fill: rgb(10, 88, 253); transform-origin: 169.965px 290.35px;" id="el7n7amxya7f" class="animable"></polygon><polygon points="194.49 210.44 190.93 218.98 198.85 222.11 202.41 213.81 194.49 210.44" style="fill: rgb(38, 50, 56); transform-origin: 196.67px 216.275px;" id="eloyvt8h4shdn" class="animable"></polygon><path d="M197.86,186.5l-6.93,20,1.78,7.71,8.91,3.56,6.33-1.69,8.73-19.47-2-11.48S203.4,182.93,197.86,186.5Z" style="fill: rgb(10, 88, 253); transform-origin: 203.805px 201.115px;" id="el3fywqga5mqk" class="animable"></path><path d="M216.68,160.82a101.26,101.26,0,0,0-15.06,4.54c-5.94,2.55-6.14,26.49-6.14,26.49l13.65,4.75,9.1-9.1,9.89-16.42Z" style="fill: rgb(10, 88, 253); transform-origin: 211.8px 178.71px;" id="el8svux1sfynf" class="animable"></path><g id="elvwshvqjnf1h"><path d="M228.12,171.08l-9.89,16.42-9.1,9.1-13.65-4.75s0-.72.05-1.93c.19-5.74,1.18-22.45,6.09-24.56a101.26,101.26,0,0,1,15.06-4.54l5.26,4.71Z" style="fill: rgb(255, 255, 255); opacity: 0.3; transform-origin: 211.8px 178.71px;" class="animable"></path></g><g id="el4xjonquqj5"><path d="M228.12,171.08l-9.89,16.42-9.1,9.1-13.65-4.75s0-.72.05-1.93l13.4,4.43c2.11-1.44,7.74-9.23,7.74-9.23-2.22-2.66-3.78-4.74-2.07-9.49s7-5.65,7-5.65c0-1,.2-3,.35-4.45Z" style="opacity: 0.2; transform-origin: 211.8px 181.065px;" class="animable"></path></g><path d="M184.41,219s7.51-2.34,12.26,0a17.79,17.79,0,0,1,7.14,6.87L195.48,285s-3.95,6.6-13.64,5.87-14.05-11.8-14.05-11.8S180.44,225.07,184.41,219Z" style="fill: rgb(10, 88, 253); transform-origin: 185.8px 254.443px;" id="elrhwak90rqw" class="animable"></path><g id="elhj9fgeb6yoq"><path d="M184.41,219s7.51-2.34,12.26,0a17.79,17.79,0,0,1,7.14,6.87L195.48,285s-3.95,6.6-13.64,5.87-14.05-11.8-14.05-11.8S180.44,225.07,184.41,219Z" style="fill: rgb(255, 255, 255); opacity: 0.3; transform-origin: 185.8px 254.443px;" class="animable"></path></g><polygon points="178.28 277.89 187.77 279.67 184.41 294.11 184.6 302.42 181.24 302.42 176.69 293.12 178.28 277.89" style="fill: rgb(10, 88, 253); transform-origin: 182.23px 290.155px;" id="elz17iedf6h3a" class="animable"></polygon><polygon points="261.63 137.09 264.52 149.31 266.68 149.31 269.72 153.31 258.6 163.76 240.72 154.86 244.04 139.37 261.63 137.09" style="fill: rgb(38, 50, 56); transform-origin: 255.22px 150.425px;" id="elo2paiq5dwii" class="animable"></polygon><path d="M216.68,160.82s4.12-5.17,5.51-5.37a41,41,0,0,1,4.94,0l7.21-1.18v-1.19l1.53-1.31s18.36,8.27,21.72,8,14.64-9.4,14.64-9.4a8.88,8.88,0,0,1,3.36,1.18,7.33,7.33,0,0,1,1.78,1.88s6.33,1.92,7.52,2.14,5.33,3.81,5.33,3.81S279.15,181.76,276,183.74s-22.86,6.33-25.47,5.74S221.85,171.14,216.68,160.82Z" style="fill: rgb(10, 88, 253); transform-origin: 253.45px 169.952px;" id="el75yrr28go0c" class="animable"></path><path d="M263.78,128.91a23.79,23.79,0,0,1,2.5,7.75,17.59,17.59,0,0,1-6.46,7.74s-3.43,5.21-5.34,7-7-8.3-7-8.3l7.66-16Z" style="fill: rgb(38, 50, 56); transform-origin: 256.88px 139.356px;" id="eldrfusjy7g5" class="animable"></path><g id="elvxqz5pzf2x"><path d="M263.78,128.91a23.79,23.79,0,0,1,2.5,7.75,17.59,17.59,0,0,1-6.46,7.74s-3.43,5.21-5.34,7-7-8.3-7-8.3l7.66-16Z" style="fill: rgb(255, 255, 255); opacity: 0.2; transform-origin: 256.88px 139.356px;" class="animable"></path></g><path d="M262.52,123.17s3.24,3.43,4.16,7.12a11.39,11.39,0,0,1-3.69,3.76,4.2,4.2,0,0,0-4,.66c-2.24,1.52-2.3,5.47,0,8.18,0,0-2.24,5.27-5.53,7.25,0,0-3.83-8-2.71-15.36S262.52,123.17,262.52,123.17Z" style="fill: rgb(38, 50, 56); transform-origin: 258.612px 136.655px;" id="eludxyx3jvcx" class="animable"></path><g id="elf0mo48iljo"><path d="M262.52,123.17s3.24,3.43,4.16,7.12a11.39,11.39,0,0,1-3.69,3.76,4.2,4.2,0,0,0-4,.66c-2.24,1.52-2.3,5.47,0,8.18,0,0-2.24,5.27-5.53,7.25,0,0-3.83-8-2.71-15.36S262.52,123.17,262.52,123.17Z" style="fill: rgb(255, 255, 255); opacity: 0.3; transform-origin: 258.612px 136.655px;" class="animable"></path></g><path d="M265.12,138.73c.13,2.35-1.32,4.35-3.25,4.46s-3.61-1.71-3.74-4.06,1.32-4.35,3.25-4.46S265,136.38,265.12,138.73Z" style="fill: rgb(38, 50, 56); transform-origin: 261.625px 138.93px;" id="elobwzryuuec" class="animable"></path><g id="elkugk8fq9kkn"><path d="M265.12,138.73c.13,2.35-1.32,4.35-3.25,4.46s-3.61-1.71-3.74-4.06,1.32-4.35,3.25-4.46S265,136.38,265.12,138.73Z" style="fill: rgb(255, 255, 255); opacity: 0.4; transform-origin: 261.625px 138.93px;" class="animable"></path></g><path d="M267.24,121.66s-5.54,4.91-6.92,9.52c0,0-4.36,1.89-4.75,2.86s-1.88,9.28-1.49,11.26a13.47,13.47,0,0,0,2.36,4.42l-3.05,5.66a29.23,29.23,0,0,1-15.54,1l-.09-.19c-.88-1.89-7.95-17.42-7.12-28.52.14-1.75,6.57-7.68,15.4-11.14a43.36,43.36,0,0,1,18.33,0c.73.16,1.45,1.47,2,2.73A24.49,24.49,0,0,1,267.24,121.66Z" style="fill: rgb(10, 88, 253); transform-origin: 248.906px 136.272px;" id="elctu55nu7pi4" class="animable"></path><g id="el511g7suwbo4"><path d="M267.24,121.66s-5.54,4.91-6.92,9.52c0,0-4.36,1.89-4.75,2.86s-1.88,9.28-1.49,11.26a13.47,13.47,0,0,0,2.36,4.42l-3.05,5.66a29.23,29.23,0,0,1-15.54,1l-.09-.19c-.88-1.89-7.95-17.42-7.12-28.52.14-1.75,6.57-7.68,15.4-11.14a43.36,43.36,0,0,1,18.33,0c.73.16,1.45,1.47,2,2.73A24.49,24.49,0,0,1,267.24,121.66Z" style="fill: rgb(255, 255, 255); opacity: 0.3; transform-origin: 248.906px 136.272px;" class="animable"></path></g><g id="elpt7otion63q"><path d="M264.52,138.8a2.33,2.33,0,1,1-2.44-2.65A2.58,2.58,0,0,1,264.52,138.8Z" style="opacity: 0.3; transform-origin: 262.202px 138.478px;" class="animable"></path></g><g id="elgya5g93xsa7"><path d="M267.24,121.66s-5.54,4.91-6.92,9.52c0,0-4.36,1.89-4.75,2.86s-1.88,9.28-1.49,11.26a13.47,13.47,0,0,0,2.36,4.42l-3.05,5.66a29.23,29.23,0,0,1-15.54,1l-.09-.19c5.07.48,15.31,1,13.78-2.74-2-4.95-4-24.4-3.19-25.78s14.5-10.62,15.76-10.49c.49,0,1.36,1,2.25,2.08A24.49,24.49,0,0,1,267.24,121.66Z" style="opacity: 0.2; transform-origin: 252.5px 137.086px;" class="animable"></path></g><g id="elfadm14ggklt"><path d="M239.47,143.42a4.13,4.13,0,0,1-3.8-3.69,4.43,4.43,0,0,1,.77-3.3,3.31,3.31,0,0,1,2.23-1.32,2.69,2.69,0,0,1,.4,0,4.11,4.11,0,0,1,3.8,3.68,4.39,4.39,0,0,1-.76,3.31,3.31,3.31,0,0,1-2.23,1.32A2.83,2.83,0,0,1,239.47,143.42Z" style="opacity: 0.2; transform-origin: 239.273px 139.265px;" class="animable"></path></g><path d="M239.08,143.1a3.72,3.72,0,0,1-3.43-3.33,4,4,0,0,1,.69-3,3,3,0,0,1,2-1.2l.37,0a3.72,3.72,0,0,1,3.44,3.33,4,4,0,0,1-.7,3,3,3,0,0,1-2,1.19A2.31,2.31,0,0,1,239.08,143.1Z" style="fill: rgb(10, 88, 253); transform-origin: 238.899px 139.337px;" id="elo9j2lvgidz" class="animable"></path><g id="elfviiqj9ur2s"><path d="M239.08,143.1a3.72,3.72,0,0,1-3.43-3.33,4,4,0,0,1,.69-3,3,3,0,0,1,2-1.2l.37,0a3.72,3.72,0,0,1,3.44,3.33,4,4,0,0,1-.7,3,3,3,0,0,1-2,1.19A2.31,2.31,0,0,1,239.08,143.1Z" style="fill: rgb(255, 255, 255); opacity: 0.6; transform-origin: 238.899px 139.337px;" class="animable"></path></g><g id="el0lo99053e2jc"><path d="M241.17,139a2.49,2.49,0,0,1-1.85,3,2.66,2.66,0,0,1-2.69-2.47,2.49,2.49,0,0,1,1.85-3A2.65,2.65,0,0,1,241.17,139Z" style="opacity: 0.5; transform-origin: 238.9px 139.265px;" class="animable"></path></g><path d="M241.17,139a2.09,2.09,0,0,1-1.54,2.54,2.22,2.22,0,0,1-2.25-2.06,2.08,2.08,0,0,1,1.54-2.54A2.22,2.22,0,0,1,241.17,139Z" style="fill: rgb(10, 88, 253); transform-origin: 239.274px 139.24px;" id="elm3tfuo3piwm" class="animable"></path><g id="el0uijbuhsbcio"><path d="M245.05,133.56a2,2,0,0,1-1.82-1.77,2.1,2.1,0,0,1,.36-1.58,1.61,1.61,0,0,1,1.07-.64h.2a2,2,0,0,1,1.82,1.77,2.05,2.05,0,0,1-.37,1.58,1.57,1.57,0,0,1-1.07.64Z" style="opacity: 0.2; transform-origin: 244.955px 131.565px;" class="animable"></path></g><path d="M244.86,133.41a1.79,1.79,0,0,1-1.65-1.6,1.89,1.89,0,0,1,.34-1.44,1.43,1.43,0,0,1,1-.57h.18a1.79,1.79,0,0,1,1.65,1.6,1.91,1.91,0,0,1-.33,1.43,1.48,1.48,0,0,1-1,.58Z" style="fill: rgb(10, 88, 253); transform-origin: 244.795px 131.605px;" id="eljj7diay075g" class="animable"></path><g id="el2acmao9begv"><path d="M244.86,133.41a1.79,1.79,0,0,1-1.65-1.6,1.89,1.89,0,0,1,.34-1.44,1.43,1.43,0,0,1,1-.57h.18a1.79,1.79,0,0,1,1.65,1.6,1.91,1.91,0,0,1-.33,1.43,1.48,1.48,0,0,1-1,.58Z" style="fill: rgb(255, 255, 255); opacity: 0.6; transform-origin: 244.795px 131.605px;" class="animable"></path></g><g id="elh1m140y3ewv"><path d="M245.86,131.46a1.19,1.19,0,0,1-.88,1.46,1.27,1.27,0,0,1-1.29-1.18,1.19,1.19,0,0,1,.88-1.46A1.27,1.27,0,0,1,245.86,131.46Z" style="opacity: 0.5; transform-origin: 244.775px 131.6px;" class="animable"></path></g><path d="M245.86,131.46a1,1,0,0,1-.74,1.22,1.08,1.08,0,0,1-1.08-1,1,1,0,0,1,.75-1.22A1.05,1.05,0,0,1,245.86,131.46Z" style="fill: rgb(10, 88, 253); transform-origin: 244.95px 131.57px;" id="elpkw42e02v1j" class="animable"></path><g id="elmhp9ffwrrbb"><path d="M233.19,134.05a2,2,0,0,1-1.82-1.77,2.13,2.13,0,0,1,.37-1.59,1.6,1.6,0,0,1,1.07-.63H233a2,2,0,0,1,1.83,1.76,2.13,2.13,0,0,1-.37,1.59,1.6,1.6,0,0,1-1.07.63Z" style="opacity: 0.2; transform-origin: 233.1px 132.055px;" class="animable"></path></g><path d="M233,133.89a1.78,1.78,0,0,1-1.65-1.6,1.91,1.91,0,0,1,.33-1.43,1.41,1.41,0,0,1,1-.57l.17,0a1.79,1.79,0,0,1,1.65,1.6,1.93,1.93,0,0,1-.33,1.44,1.45,1.45,0,0,1-1,.57Z" style="fill: rgb(10, 88, 253); transform-origin: 232.925px 132.095px;" id="el9h5zdhl68qd" class="animable"></path><g id="elvglkr6mfgum"><path d="M233,133.89a1.78,1.78,0,0,1-1.65-1.6,1.91,1.91,0,0,1,.33-1.43,1.41,1.41,0,0,1,1-.57l.17,0a1.79,1.79,0,0,1,1.65,1.6,1.93,1.93,0,0,1-.33,1.44,1.45,1.45,0,0,1-1,.57Z" style="fill: rgb(255, 255, 255); opacity: 0.6; transform-origin: 232.925px 132.095px;" class="animable"></path></g><g id="elraz2bcikm4"><path d="M234,131.94a1.2,1.2,0,0,1-.89,1.46,1.27,1.27,0,0,1-1.29-1.18,1.2,1.2,0,0,1,.89-1.46A1.28,1.28,0,0,1,234,131.94Z" style="opacity: 0.5; transform-origin: 232.91px 132.08px;" class="animable"></path></g><path d="M234,131.94a1,1,0,0,1-.74,1.22,1.05,1.05,0,0,1-1.08-1,1,1,0,0,1,.74-1.22A1.08,1.08,0,0,1,234,131.94Z" style="fill: rgb(10, 88, 253); transform-origin: 233.09px 132.05px;" id="eli09036x7p3" class="animable"></path><g id="elbq6gbp2m7m"><path d="M245.42,137.76a1.47,1.47,0,0,1-1.36-1.31,1.57,1.57,0,0,1,.28-1.17,1.16,1.16,0,0,1,.79-.47h.14a1.45,1.45,0,0,1,1.35,1.31,1.53,1.53,0,0,1-.27,1.17,1.19,1.19,0,0,1-.79.47Z" style="opacity: 0.2; transform-origin: 245.342px 136.285px;" class="animable"></path></g><path d="M245.28,137.65a1.33,1.33,0,0,1-1.23-1.19,1.39,1.39,0,0,1,.25-1.06A1.07,1.07,0,0,1,245,135h.13a1.31,1.31,0,0,1,1.22,1.18,1.38,1.38,0,0,1-.25,1.06,1.07,1.07,0,0,1-.71.43Z" style="fill: rgb(10, 88, 253); transform-origin: 245.2px 136.335px;" id="elthimnhitj0j" class="animable"></path><g id="elioy4veid75j"><path d="M245.28,137.65a1.33,1.33,0,0,1-1.23-1.19,1.39,1.39,0,0,1,.25-1.06A1.07,1.07,0,0,1,245,135h.13a1.31,1.31,0,0,1,1.22,1.18,1.38,1.38,0,0,1-.25,1.06,1.07,1.07,0,0,1-.71.43Z" style="fill: rgb(255, 255, 255); opacity: 0.6; transform-origin: 245.2px 136.335px;" class="animable"></path></g><g id="elm7mylypbldg"><path d="M246,136.2a.88.88,0,0,1-.66,1.08.93.93,0,0,1-1-.87.88.88,0,0,1,.65-1.08A.93.93,0,0,1,246,136.2Z" style="opacity: 0.5; transform-origin: 245.17px 136.305px;" class="animable"></path></g><path d="M246,136.2a.75.75,0,0,1-.55.91.81.81,0,0,1-.8-.74.74.74,0,0,1,.55-.9A.79.79,0,0,1,246,136.2Z" style="fill: rgb(10, 88, 253); transform-origin: 245.325px 136.29px;" id="elgx0np16pi2r" class="animable"></path><g id="el0z0pkeqh0y1"><path d="M233.37,138.05a1.45,1.45,0,0,1-1.35-1.31,1.52,1.52,0,0,1,.27-1.17,1.16,1.16,0,0,1,.79-.47h.15a1.46,1.46,0,0,1,1.35,1.31,1.53,1.53,0,0,1-.27,1.17,1.19,1.19,0,0,1-.8.47Z" style="opacity: 0.2; transform-origin: 233.3px 136.575px;" class="animable"></path></g><path d="M233.23,137.94a1.32,1.32,0,0,1-1.22-1.19,1.39,1.39,0,0,1,.25-1.06,1.07,1.07,0,0,1,.71-.43h.13a1.31,1.31,0,0,1,1.22,1.18,1.42,1.42,0,0,1-.24,1.06,1.09,1.09,0,0,1-.72.43Z" style="fill: rgb(10, 88, 253); transform-origin: 233.165px 136.6px;" id="elobcs3fvebml" class="animable"></path><g id="el0izha8iv1pdj"><path d="M233.23,137.94a1.32,1.32,0,0,1-1.22-1.19,1.39,1.39,0,0,1,.25-1.06,1.07,1.07,0,0,1,.71-.43h.13a1.31,1.31,0,0,1,1.22,1.18,1.42,1.42,0,0,1-.24,1.06,1.09,1.09,0,0,1-.72.43Z" style="fill: rgb(255, 255, 255); opacity: 0.6; transform-origin: 233.165px 136.6px;" class="animable"></path></g><g id="eleyurm2uaag"><path d="M234,136.49a.88.88,0,0,1-.65,1.08.93.93,0,0,1-1-.87.88.88,0,0,1,.66-1.08A.93.93,0,0,1,234,136.49Z" style="opacity: 0.5; transform-origin: 233.175px 136.595px;" class="animable"></path></g><path d="M234,136.49a.74.74,0,0,1-.55.91.79.79,0,0,1-.79-.74.74.74,0,0,1,.54-.9A.78.78,0,0,1,234,136.49Z" style="fill: rgb(10, 88, 253); transform-origin: 233.331px 136.58px;" id="elli4kcnsxs0b" class="animable"></path><g id="elti4x6l6bxp"><path d="M238.52,147.15a.25.25,0,0,1,0-.5l3.66-.05h0a.25.25,0,0,1,.25.25.24.24,0,0,1-.24.25l-3.67.05Z" style="opacity: 0.3; transform-origin: 240.35px 146.875px;" class="animable"></path></g><g id="elid35ou0wpa9"><path d="M238.89,148.38a.25.25,0,0,1,0-.5l3.66,0h0a.25.25,0,0,1,.25.25.24.24,0,0,1-.24.25l-3.66,0Z" style="opacity: 0.3; transform-origin: 240.72px 148.13px;" class="animable"></path></g><g id="el48b2oxuo8q8"><path d="M239.26,149.61a.25.25,0,0,1-.25-.25.25.25,0,0,1,.25-.25l3.66-.05h0a.26.26,0,0,1,.25.25.25.25,0,0,1-.25.25l-3.66.05Z" style="opacity: 0.3; transform-origin: 241.09px 149.335px;" class="animable"></path></g><g id="elber7693f2hc"><path d="M239.63,150.84a.26.26,0,0,1-.25-.25.25.25,0,0,1,.25-.25l3.66-.05h0a.26.26,0,0,1,.25.25.25.25,0,0,1-.25.25l-3.66.05Z" style="opacity: 0.3; transform-origin: 241.46px 150.565px;" class="animable"></path></g><g id="ele74l5w4fbcs"><path d="M240,152.07a.26.26,0,0,1-.25-.25.25.25,0,0,1,.25-.25l3.66,0h0a.25.25,0,0,1,.25.25.25.25,0,0,1-.25.25l-3.66,0Z" style="opacity: 0.3; transform-origin: 241.83px 151.82px;" class="animable"></path></g><g id="el24nvi8udl3w"><circle cx="224.32" cy="178.84" r="7.66" style="fill: rgb(10, 88, 253); transform-origin: 224.32px 178.84px; transform: rotate(-22.5deg);" class="animable"></circle></g><g id="elgmsvb4cxfbt"><circle cx="224.32" cy="178.84" r="7.66" style="fill: rgb(255, 255, 255); opacity: 0.5; transform-origin: 224.32px 178.84px; transform: rotate(-22.5deg);" class="animable"></circle></g><g id="elglzgax8ytog"><path d="M230.6,178.84a6.28,6.28,0,1,1-6.28-6.28A6.28,6.28,0,0,1,230.6,178.84Z" style="opacity: 0.2; transform-origin: 224.32px 178.84px;" class="animable"></path></g><g id="elja3jov9ppmc"><circle cx="287.36" cy="178.84" r="7.66" style="fill: rgb(10, 88, 253); transform-origin: 287.36px 178.84px; transform: rotate(-22.5deg);" class="animable"></circle></g><g id="elh2ok04a9nm"><circle cx="287.36" cy="178.84" r="7.66" style="fill: rgb(255, 255, 255); opacity: 0.5; transform-origin: 287.36px 178.84px; transform: rotate(-22.5deg);" class="animable"></circle></g><g id="elakdxkh81n9o"><path d="M293.64,178.84a6.28,6.28,0,1,1-6.28-6.28A6.28,6.28,0,0,1,293.64,178.84Z" style="opacity: 0.2; transform-origin: 287.36px 178.84px;" class="animable"></path></g><polygon points="236.03 240.71 250 246.84 254.03 256.33 262.34 256.33 265.31 248.52 279.7 240.71 282.32 247.83 271.24 253.17 264.12 271.17 250 271.17 246.91 254.44 232.92 247.43 236.03 240.71" style="fill: rgb(38, 50, 56); transform-origin: 257.62px 255.94px;" id="eliom8q6ibjyd" class="animable"></polygon><polygon points="226.6 255.94 231.62 251.59 237.29 263.72 246.65 271.17 228.12 331.5 215.53 331.5 226.6 255.94" style="fill: rgb(38, 50, 56); transform-origin: 231.09px 291.545px;" id="elrr9b1wi5rfg" class="animable"></polygon><polygon points="267.48 273.21 273.54 269.52 282.32 254.44 287.36 257.92 280.32 331.5 270.65 331.5 267.48 273.21" style="fill: rgb(38, 50, 56); transform-origin: 277.42px 292.97px;" id="el76y6eiji2y9" class="animable"></polygon><polygon points="270.38 338.09 267.48 350.22 270.38 410.09 277.42 410.09 280.32 339.14 270.38 338.09" style="fill: rgb(38, 50, 56); transform-origin: 273.9px 374.09px;" id="elyvfzipeex3" class="animable"></polygon><polygon points="214.09 337.99 209.31 349.51 202.69 409.08 209.64 410.19 223.74 340.6 214.09 337.99" style="fill: rgb(38, 50, 56); transform-origin: 213.215px 374.09px;" id="elrimk16ixuxa" class="animable"></polygon><polygon points="210.71 401.91 227.87 410.09 250.29 411.41 247.65 415.52 198.59 415.52 202.95 401.91 210.71 401.91" style="fill: rgb(38, 50, 56); transform-origin: 224.44px 408.715px;" id="eloqxi7xl4ie" class="animable"></polygon><path d="M273,323.19l-1.3,23.54h11.37s3.78-18,2.2-23.54Z" style="fill: rgb(38, 50, 56); transform-origin: 278.678px 334.96px;" id="ellz29b14jcan" class="animable"></path><g id="elo5qffmowkfa"><path d="M273,323.19l-1.3,23.54h11.37s3.78-18,2.2-23.54Z" style="fill: rgb(255, 255, 255); opacity: 0.2; transform-origin: 278.678px 334.96px;" class="animable"></path></g><g id="elg7cuyop2wg9"><rect x="278" y="325.76" width="1" height="17.81" style="fill: rgb(38, 50, 56); transform-origin: 278.5px 334.665px; transform: rotate(-18.6157deg);" class="animable"></rect></g><g id="elczgbld6wtkh"><rect x="269.8" y="334.16" width="19.11" height="1" style="fill: rgb(38, 50, 56); transform-origin: 279.355px 334.66px; transform: rotate(-62.03deg);" class="animable"></rect></g><path d="M220,322.05l-6.74,22.75,11.55,1.29s8-17.08,7.64-22.65Z" style="fill: rgb(38, 50, 56); transform-origin: 222.861px 334.07px;" id="elj6cv1mxekg" class="animable"></path><g id="el43plkjt6sbf"><path d="M220,322.05l-6.74,22.75,11.55,1.29s8-17.08,7.64-22.65Z" style="fill: rgb(255, 255, 255); opacity: 0.2; transform-origin: 222.861px 334.07px;" class="animable"></path></g><g id="el5hp9qmg9ez"><rect x="222.08" y="326.05" width="1" height="15.64" style="fill: rgb(38, 50, 56); transform-origin: 222.58px 333.87px; transform: rotate(-12.17deg);" class="animable"></rect></g><g id="elohe4vepobb"><rect x="213.88" y="333.83" width="20.21" height="1" style="fill: rgb(38, 50, 56); transform-origin: 223.985px 334.33px; transform: rotate(-45.32deg);" class="animable"></rect></g><polygon points="208.54 394.75 214.08 394.75 214.08 400.48 227.23 408.72 221.2 411.41 206.56 405.33 208.54 394.75" style="fill: rgb(38, 50, 56); transform-origin: 216.895px 403.08px;" id="ela3u4e422odh" class="animable"></polygon><g id="el188i8jxcigm"><polygon points="208.54 394.75 214.08 394.75 214.08 400.48 227.23 408.72 221.2 411.41 206.56 405.33 208.54 394.75" style="fill: rgb(255, 255, 255); opacity: 0.2; transform-origin: 216.895px 403.08px;" class="animable"></polygon></g><polygon points="267.38 416.64 268.36 417.62 269.35 416.64 270.33 417.62 271.31 416.64 272.3 417.62 273.28 416.64 274.26 417.62 275.25 416.64 276.23 417.62 277.21 416.64 278.19 417.62 279.18 416.64 280.16 417.62 281.14 416.64 282.13 417.62 283.11 416.64 284.09 417.62 285.07 416.64 286.06 417.62 287.04 416.64 288.02 417.62 289 416.64 289.99 417.62 290.97 416.64 291.95 417.62 292.94 416.64 293.92 417.62 294.9 416.64 295.89 417.62 296.87 416.64 297.85 417.62 298.83 416.64 299.82 417.62 300.8 416.64 301.78 417.62 302.76 416.64 303.75 417.62 304.73 416.64 305.71 417.62 306.7 416.64 307.68 417.62 308.66 416.64 309.65 417.62 310.63 416.64 311.61 417.62 312.6 416.64 313.58 417.62 314.56 416.64 314.62 416.69 317.33 411.41 265.64 415.52 266.65 417.37 267.38 416.64" style="fill: rgb(38, 50, 56); transform-origin: 291.485px 414.515px;" id="elsqf1xvfavta" class="animable"></polygon><g id="elzs96bojhows"><polygon points="267.38 416.64 268.36 417.62 269.35 416.64 270.33 417.62 271.31 416.64 272.3 417.62 273.28 416.64 274.26 417.62 275.25 416.64 276.23 417.62 277.21 416.64 278.19 417.62 279.18 416.64 280.16 417.62 281.14 416.64 282.13 417.62 283.11 416.64 284.09 417.62 285.07 416.64 286.06 417.62 287.04 416.64 288.02 417.62 289 416.64 289.99 417.62 290.97 416.64 291.95 417.62 292.94 416.64 293.92 417.62 294.9 416.64 295.89 417.62 296.87 416.64 297.85 417.62 298.83 416.64 299.82 417.62 300.8 416.64 301.78 417.62 302.76 416.64 303.75 417.62 304.73 416.64 305.71 417.62 306.7 416.64 307.68 417.62 308.66 416.64 309.65 417.62 310.63 416.64 311.61 417.62 312.6 416.64 313.58 417.62 314.56 416.64 314.62 416.69 317.33 411.41 265.64 415.52 266.65 417.37 267.38 416.64" style="fill: rgb(255, 255, 255); opacity: 0.2; transform-origin: 291.485px 414.515px;" class="animable"></polygon></g><polygon points="277.76 401.91 294.91 410.09 317.33 411.41 314.69 415.52 265.64 415.52 269.99 401.91 277.76 401.91" style="fill: rgb(38, 50, 56); transform-origin: 291.485px 408.715px;" id="elsxcgkc3ffn" class="animable"></polygon><polygon points="275.58 394.75 281.12 394.75 281.12 400.48 294.27 408.72 288.24 411.41 273.6 405.33 275.58 394.75" style="fill: rgb(38, 50, 56); transform-origin: 283.935px 403.08px;" id="elslcsmrg3ee" class="animable"></polygon><g id="el6noizc59wbl"><polygon points="275.58 394.75 281.12 394.75 281.12 400.48 294.27 408.72 288.24 411.41 273.6 405.33 275.58 394.75" style="fill: rgb(255, 255, 255); opacity: 0.2; transform-origin: 283.935px 403.08px;" class="animable"></polygon></g></g><defs>     <filter id="active" height="200%">         <feMorphology in="SourceAlpha" result="DILATED" operator="dilate" radius="2"></feMorphology>                <feFlood flood-color="#32DFEC" flood-opacity="1" result="PINK"></feFlood>        <feComposite in="PINK" in2="DILATED" operator="in" result="OUTLINE"></feComposite>        <feMerge>            <feMergeNode in="OUTLINE"></feMergeNode>            <feMergeNode in="SourceGraphic"></feMergeNode>        </feMerge>    </filter>    <filter id="hover" height="200%">        <feMorphology in="SourceAlpha" result="DILATED" operator="dilate" radius="2"></feMorphology>                <feFlood flood-color="#ff0000" flood-opacity="0.5" result="PINK"></feFlood>        <feComposite in="PINK" in2="DILATED" operator="in" result="OUTLINE"></feComposite>        <feMerge>            <feMergeNode in="OUTLINE"></feMergeNode>            <feMergeNode in="SourceGraphic"></feMergeNode>        </feMerge>            <feColorMatrix type="matrix" values="0   0   0   0   0                0   1   0   0   0                0   0   0   0   0                0   0   0   1   0 "></feColorMatrix>    </filter></defs></svg>